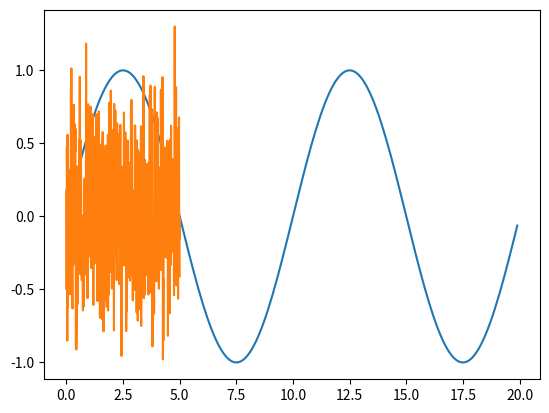

Recreate this plot in Python.
import numpy as np
import matplotlib.pyplot as plt


def gf(f0, fe, n):
    t = np.arange(0, n/fe, 1/fe)
    y = np.sin(2 * np.pi * f0 * t)
    plt.plot(t, y)
    plt.show()
    return t, y


def energy(t, y):
    return np.trapezoid(y**2, t)

sig = gf(0.1,10,200)
# print(len(sig[1]))
# print(energy(sig[0], sig[1]))


def mean_power(t, y, f0, fe):
    stop = int(fe/f0 + 1)
    return np.trapezoid(y[:stop]**2, t[:stop])

# print(mean_power(sig[0], sig[1], 0.1, 10))


def quantify(t, y, n):
    q = 1/2**(n-1)
    tab = np.arange(0,2**n, 1)
    tab2 = (tab - np.mean(tab)) * q
    new_y = []
    print(tab2)
    for pt in y:
        diff = np.abs(pt - tab2)
        new_y.append(tab2[np.argmin(diff)])
    plt.plot(t, new_y)
    plt.show()
    return t, new_y


# quantify(sig[0], sig[1], 2)

def noise_energy(t, n):
    # viens du cours
    return (((1/2**(n-1))**2)/12) * (t[-1]-t[0])


def rsb(t, y, f0, fe, n):
    return 10 * np.log10(mean_power(t, y, f0, fe)/noise_energy(t, n))


def autocorrelate(y, tau):
    # on suppose le signal réel
    y_tau = np.zeros(len(y))
    y_tau[:tau] = y[-tau:]
    return sum(y * y_tau)


def residu(y):
    # note numpy n'utilise pas la fft, on ne sait donc pas d'où vient l'écart entre les 2.
    # TODO : ajouter comparaison avec scipy.correlate
    ref = np.correlate(y,y, "full")
    cor = np.zeros(len(y))
    for i in range(1, len(y)-1):
        cor[i] = autocorrelate(y, i)
    tab1 = cor[1:-1]
    tab2 = ref[:len(tab1)]
    plt.plot(tab2 - tab1)
    plt.title("Différence entre np.correlate et TL.autocorrelate")
    plt.ylabel("écart")
    plt.xlabel("tau")
    plt.show()


def triangle(f0, nb_periode):
    signal = []
    omega = 2 * np.pi * f0
    fe = 4 * f0
    time = np.arange(0, nb_periode + 1/fe, 1/fe)
    for t in time:
        somme = 0
        for i in range(10):
            somme += ((-1)**i) * np.sin((2*i+1)*omega*t) / ((2*i+1)**2)
        signal.append((8/(np.pi ** 2)) * somme)
    return time, signal

# trig = triangle(1, 5)
# plt.plot(trig[0], trig[1])
# plt.show()


def noise(fe, nb_periode):
    time = np.arange(0, nb_periode + 1/fe, 1/fe)
    return time, np.random.normal(0, 0.4, len(time))

bruit = noise(100, 5)
plt.plot(bruit[0], bruit[1])
plt.show()